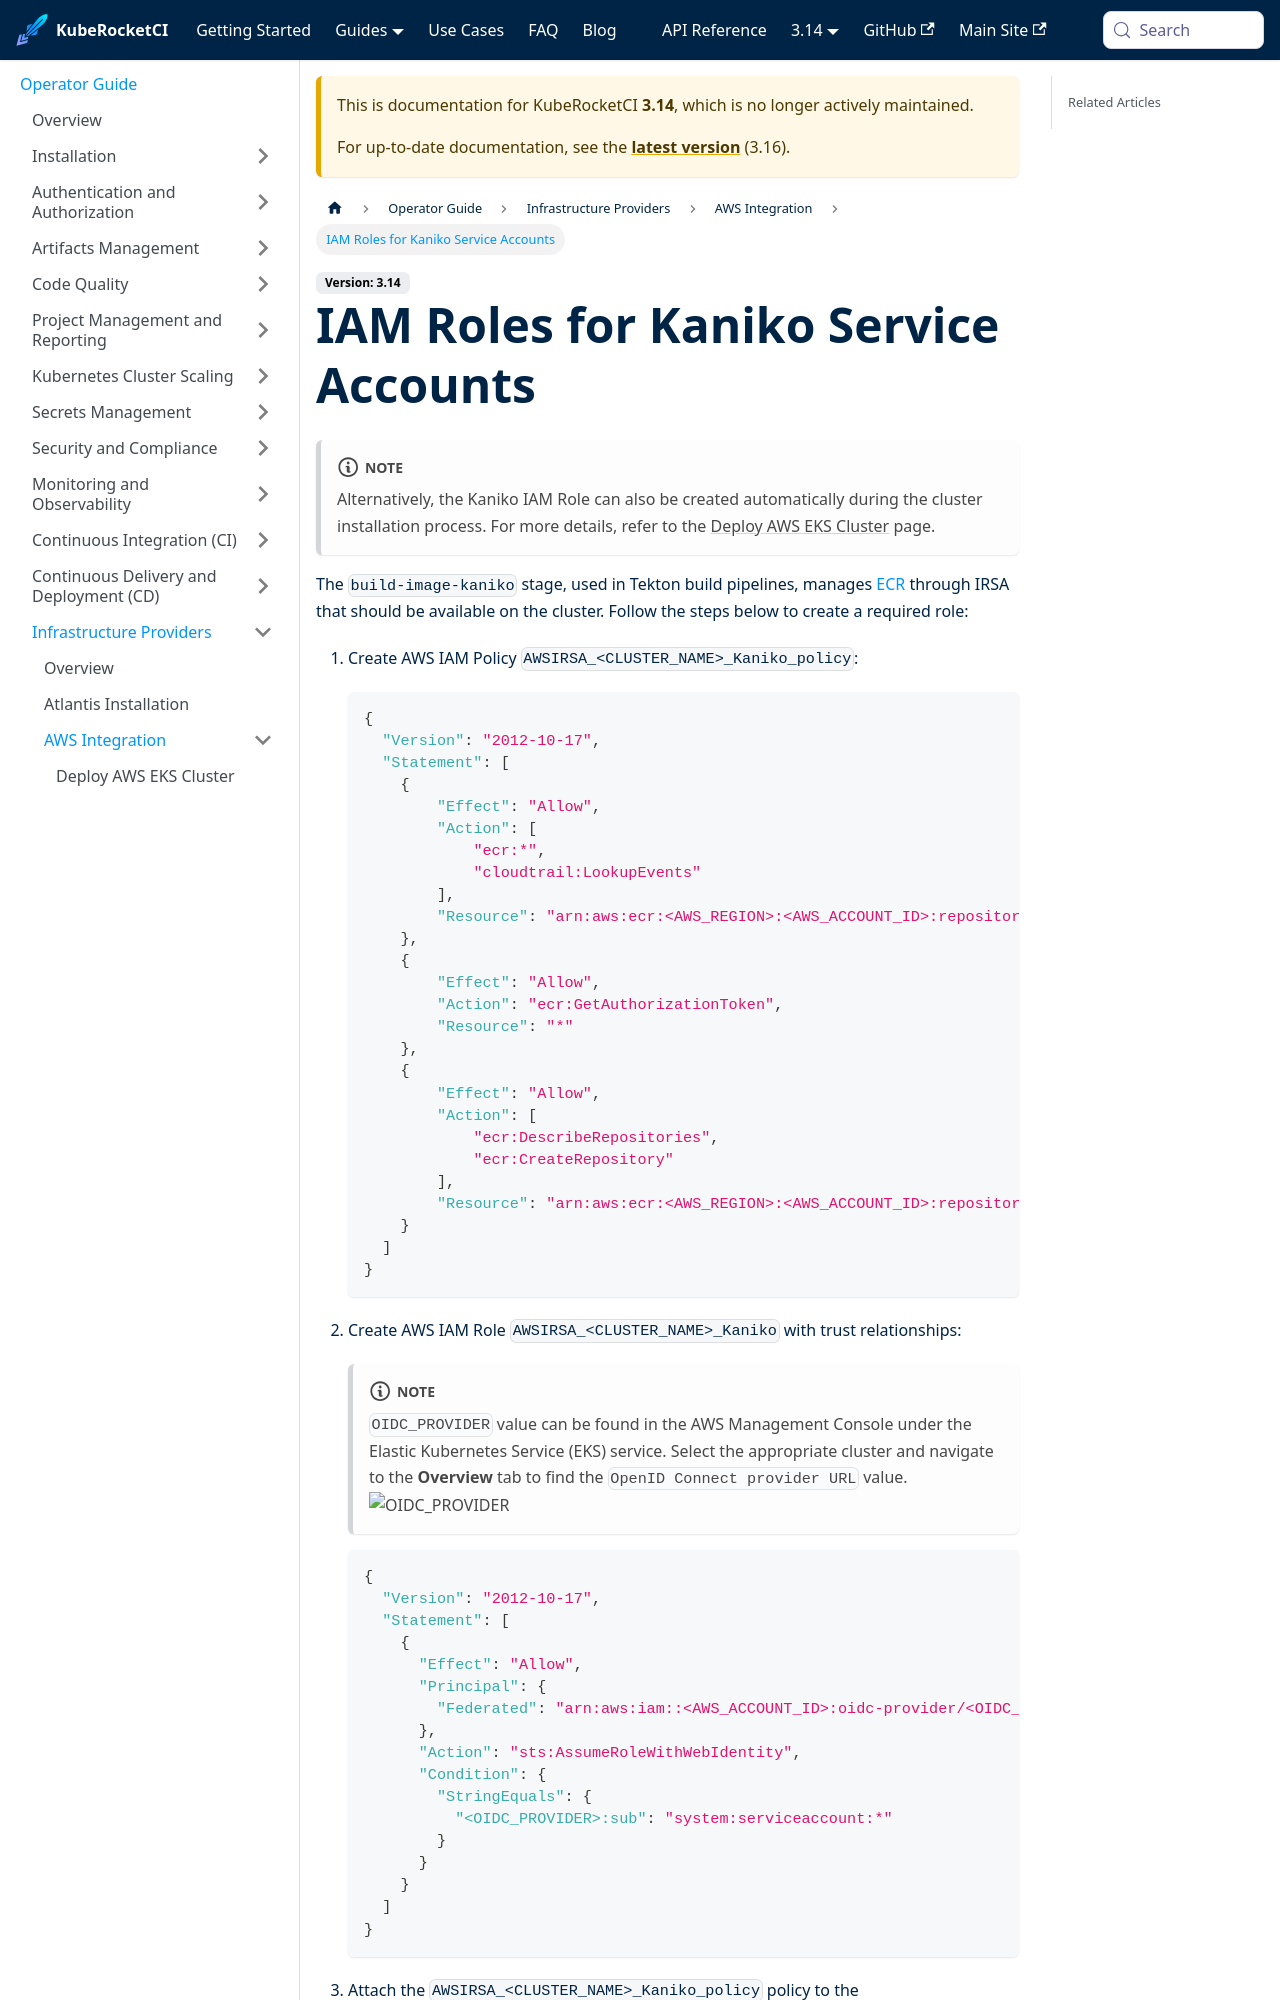

repository: KubeRocketCI/docs · page: docs/3.14/operator-guide/infrastructure-providers/aws/kaniko-irsa.html · generator: docusaurus

---

title: "IAM Roles for Kaniko Service Accounts"
description: "Guide on creating IAM roles for Kaniko service accounts in AWS EKS, including policy creation and role association to enable ECR integration in Tekton pipelines."
sidebar_label: "IAM Roles for Kaniko Service Accounts"

---
<!-- markdownlint-disable MD025 -->
